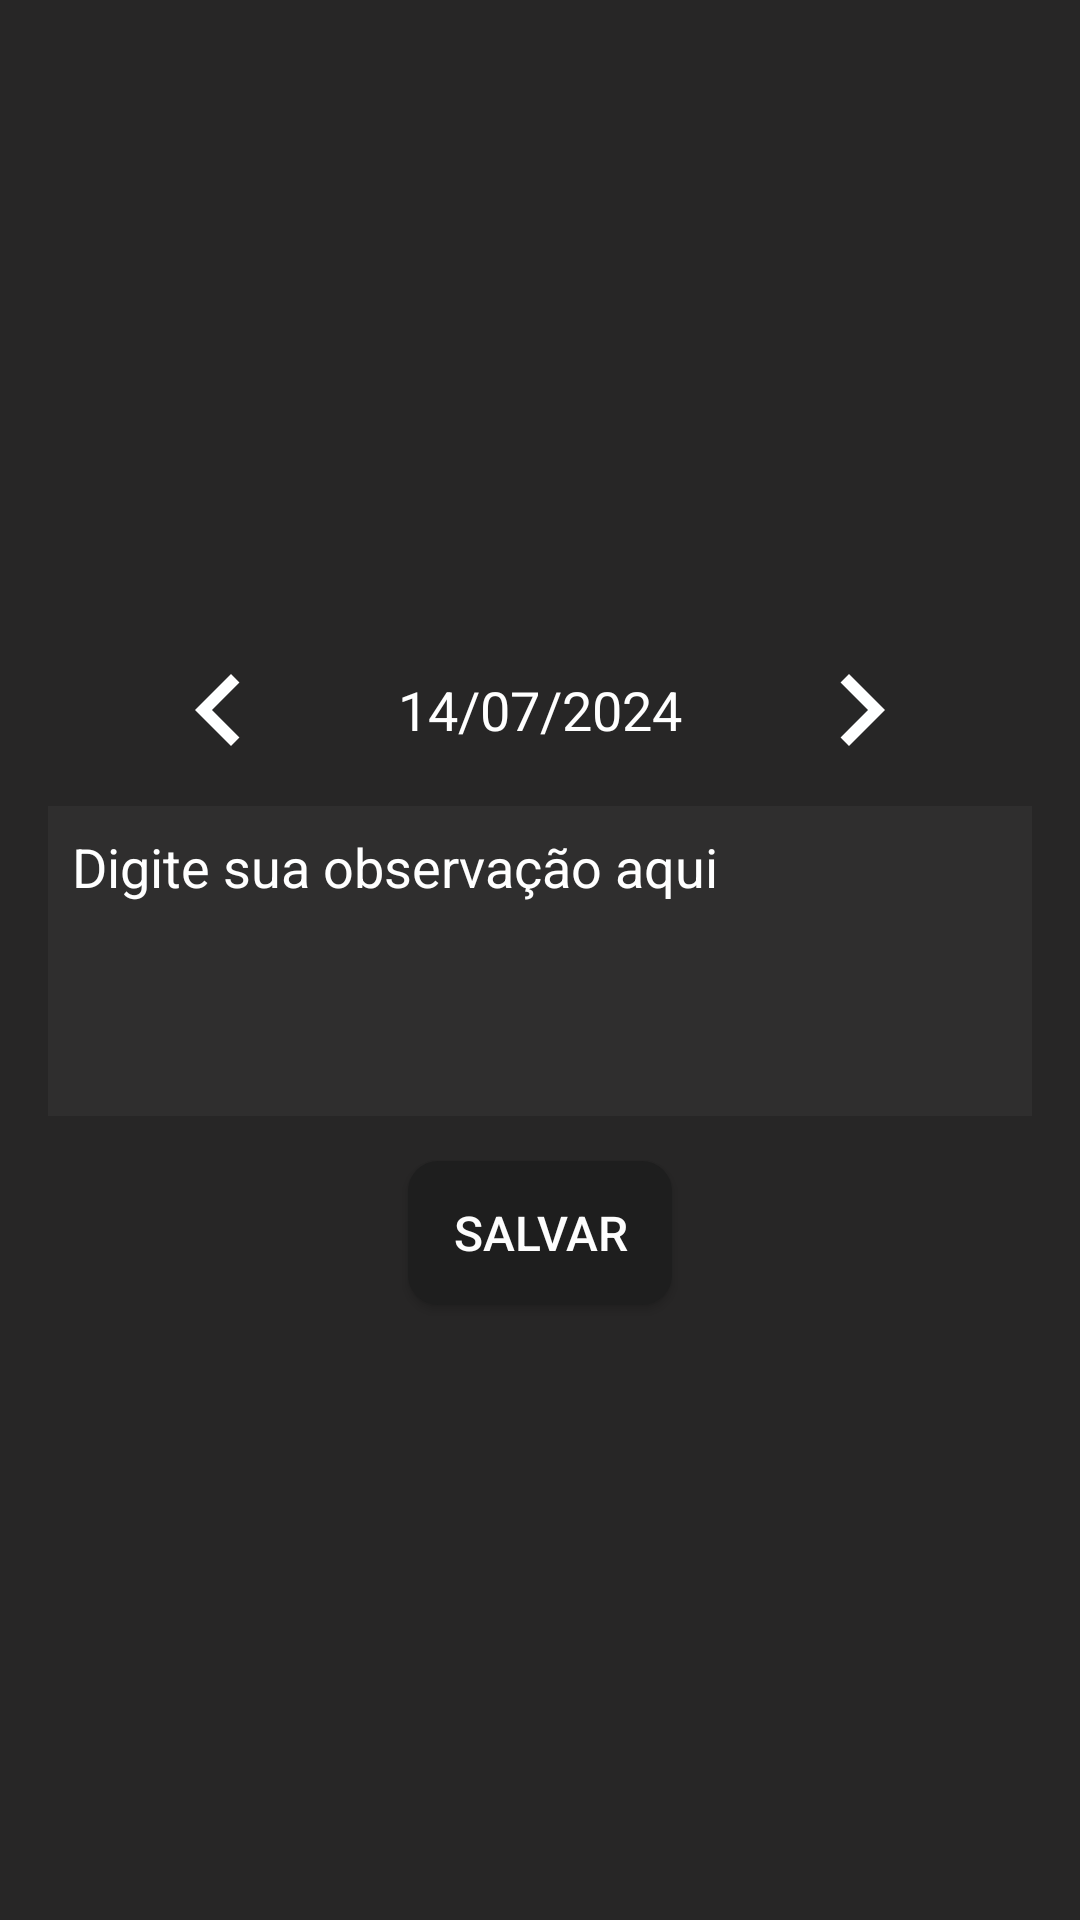

Reconstruct the res/layout file that produces this screen, plus the resources it refers to.
<!-- AndroidManifest.xml: application theme Theme.ApicelaTraining -->
<!-- res/layout/fragment_profile.xml -->
<?xml version="1.0" encoding="utf-8"?>
<LinearLayout xmlns:android="http://schemas.android.com/apk/res/android"
    xmlns:tools="http://schemas.android.com/tools"
    android:layout_width="match_parent"
    android:layout_height="match_parent"
    android:background="@color/main_background"
    android:orientation="vertical"
    android:padding="16dp"
    tools:context=".ui.activitys.HomeActivity">

    <LinearLayout
        android:layout_width="match_parent"
        android:layout_height="wrap_content"
        android:gravity="center">

        <ImageButton
            android:id="@+id/buttonDecrementDate"
            android:layout_width="wrap_content"
            android:layout_height="wrap_content"
            android:layout_margin="8dp"
            android:background="@android:color/transparent"
            android:scaleType="centerInside"
            android:src="@drawable/ic_left_arrow"
            android:tint="@color/white" />

        <EditText
            android:id="@+id/editTextDate"
            android:layout_width="150dp"
            android:layout_height="50dp"
            android:layout_gravity="center"
            android:background="@android:color/transparent"
            android:gravity="center"
            android:text="14/07/2024"
            android:textColor="@color/white"
            android:textSize="18sp" />

        <ImageButton
            android:id="@+id/buttonIncrementDate"
            android:layout_width="wrap_content"
            android:layout_height="wrap_content"
            android:layout_margin="8dp"
            android:background="@android:color/transparent"
            android:scaleType="centerInside"
            android:src="@drawable/ic_right_arrow"
            android:tint="@color/white" />
    </LinearLayout>

    <EditText
        android:id="@+id/editTextObservation"
        android:layout_width="match_parent"
        android:layout_height="wrap_content"
        android:background="@color/super_light_black"
        android:gravity="top"
        android:hint="Digite sua observação aqui"
        android:inputType="textMultiLine"
        android:minLines="4"
        android:padding="8dp"
        android:textColor="@color/white"
        android:textColorHint="@color/white" />

    
    <Button
        android:id="@+id/buttonSave"
        android:layout_width="wrap_content"
        android:layout_height="wrap_content"
        android:layout_gravity="center_horizontal"
        android:layout_marginTop="15dp"
        android:background="@drawable/semi_black_button"
        android:padding="12dp"
        android:text="Salvar"
        android:textSize="16sp" />

</LinearLayout>
<!-- resources referenced by this layout -->
<resources>
  <color name="main_background">#272626</color>
  <color name="super_light_black">#2F2E2E</color>
  <color name="white">#FFFFFFFF</color>
  <!-- drawable ic_left_arrow (drawable) -->
  <vector xmlns:android="http://schemas.android.com/apk/res/android"
      android:width="48dp"
      android:height="48dp"
      android:autoMirrored="true"
      android:tint="#000000"
      android:viewportWidth="24"
      android:viewportHeight="24">
  
      <path
          android:fillColor="@android:color/white"
          android:pathData="M15.41,16.59L10.83,12l4.58,-4.59L14,6l-6,6 6,6 1.41,-1.41z" />
  
  </vector>
  <!-- drawable ic_right_arrow (drawable) -->
  <vector xmlns:android="http://schemas.android.com/apk/res/android"
      android:width="48dp"
      android:height="48dp"
      android:autoMirrored="true"
      android:tint="#000000"
      android:viewportWidth="24"
      android:viewportHeight="24">
  
      <path
          android:fillColor="@android:color/white"
          android:pathData="M8.59,16.59L13.17,12 8.59,7.41 10,6l6,6 -6,6 -1.41,-1.41z" />
  
  </vector>
  <!-- drawable semi_black_button (drawable) -->
  <shape xmlns:android="http://schemas.android.com/apk/res/android">
  
      <solid android:color="@color/accent_color"></solid>
      <corners android:radius="10dp"></corners>
  </shape>
  <style name="Theme.ApicelaTraining" parent="Theme.AppCompat.Light.NoActionBar">
          <item name="android:textColor">#FDFDFD</item>
  
          
          <item name="colorPrimary">@color/main_color</item>
          <item name="colorPrimaryVariant">@color/main_color</item>
          <item name="colorOnPrimary">@color/teal_200</item>
          
          <item name="colorSecondary">@color/teal_200</item>
          <item name="colorSecondaryVariant">@color/teal_700</item>
          <item name="colorOnSecondary">@color/white</item>
          
          <item name="android:statusBarColor" tools:targetApi="l">@color/white</item>
          <item name="android:windowLightStatusBar" tools:ignore="NewApi">true</item>
          
          <item name="cardViewStyle">@style/CardView.Workout</item>
          <item name="android:gravity">center_vertical</item>
          <item name="itemBackground">@color/main_color</item>
      </style>
  <color name="accent_color">#1E1E1E</color>
  <color name="main_color">#FFCA09</color>
  <color name="teal_200">#FF03DAC5</color>
  <color name="teal_700">#FF018786</color>
  <style name="CardView.Workout" parent="CardView.Dark">
          <item name="android:orientation">vertical</item>
          <item name="android:layout_width">match_parent</item>
          <item name="android:layout_height">wrap_content</item>
          <item name="android:gravity">center_vertical</item>
          <item name="android:layout_marginTop">20dp</item>
          <item name="android:textColor">@color/main_color</item>
          <item name="android:layout_marginBottom">10dp</item>
          <item name="android:paddingTop">15dp</item>
          <item name="cardBackgroundColor">@color/accent_color</item>
          <item name="cardPreventCornerOverlap">false</item>
          <item name="cardUseCompatPadding">true</item>
  
      </style>
</resources>
